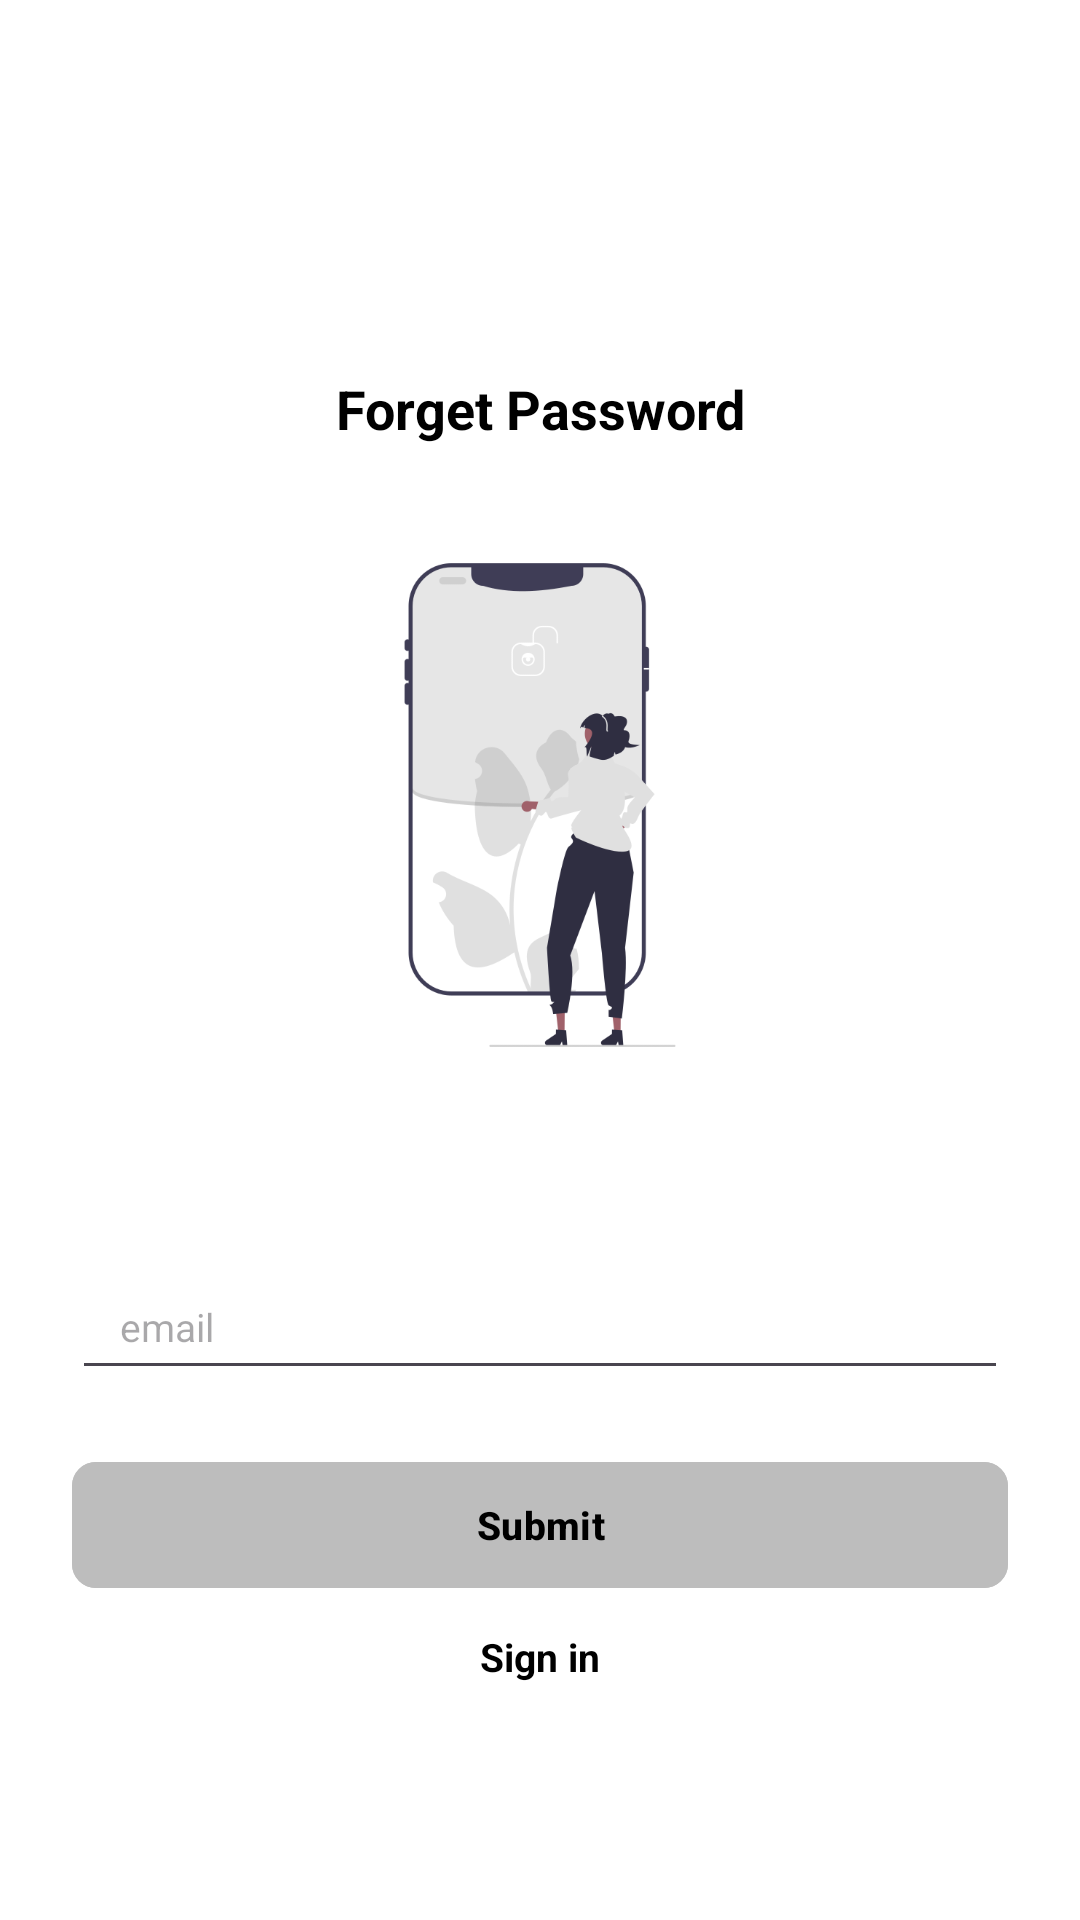

This screen was rendered from an Android layout file. Write that file and the resources it references.
<!-- AndroidManifest.xml: application theme Theme.CrimeAndMissingReport -->
<!-- res/layout/activity_admin_reset_pass.xml -->
<?xml version="1.0" encoding="utf-8"?>
<ScrollView xmlns:android="http://schemas.android.com/apk/res/android"
    xmlns:tools="http://schemas.android.com/tools"
    android:layout_width="match_parent"
    android:layout_height="match_parent"
    xmlns:app="http://schemas.android.com/apk/res-auto"
    android:clipToPadding="false"
    tools:context=".ResetPassActivity"
    android:background="@color/white"
    tools:ignore="SpeakableTextPresentCheck">


    <LinearLayout
        android:id="@+id/line1"
        android:layout_width="match_parent"
        android:layout_height="wrap_content"
        android:padding="24dp"
        android:orientation="vertical">
        <LinearLayout
            android:layout_width="match_parent"
            android:layout_height="100dp"
            android:padding="35dp"
            android:orientation="horizontal">

            <ImageView
                android:id="@+id/imgBack"
                android:layout_width="wrap_content"
                android:layout_height="wrap_content"
                android:layout_marginTop="0dp"
                android:padding="3dp"
                android:src="@drawable/baseline_arrow_back_24"
                app:tint="@color/black" />


            <TextView
                android:layout_width="match_parent"
                android:layout_height="wrap_content"
                android:layout_marginTop="5dp"
                android:gravity="center"
                android:layout_gravity="center"
                android:text="Update profile"
                android:textColor="@color/white"
                android:textSize="13sp"
                android:textStyle="bold" />



        </LinearLayout>
        <TextView
            android:layout_width="match_parent"
            android:layout_height="wrap_content"
            android:text="Forget Password"
            android:gravity="center"
            android:textColor="@color/black"
            android:textStyle="bold"
            android:textSize="18sp"/>

        <ImageView
            android:layout_width="200dp"
            android:layout_height="200dp"
            android:layout_gravity="center"
            android:layout_marginTop="20dp"
            android:src="@drawable/img6"/>

        <EditText
            android:id="@+id/inputEmail"
            android:layout_width="match_parent"
            android:layout_height="45dp"
            android:layout_marginTop="50dp"
            android:hint="email"
            android:drawableLeft="@drawable/baseline_email_24"
            android:drawablePadding="5dp"
            android:imeOptions="actionNext"
            android:importantForAutofill="no"
            android:inputType="textEmailAddress"
            android:paddingStart="16dp"
            android:paddingEnd="16dp"
            android:textColor="@color/black"
            android:textSize="13sp"/>


        <FrameLayout
            android:id="@+id/frameLayout"
            android:layout_width="match_parent"
            android:layout_height="wrap_content"
            android:layout_marginTop="20dp"
            android:animateLayoutChanges="true">

            <com.google.android.material.button.MaterialButton
                android:id="@+id/btnResetPassword"
                android:layout_width="match_parent"
                android:layout_height="50dp"
                android:text="Submit"
                android:textColor="@color/black"
                android:textSize="13sp"
                android:backgroundTint="@color/primary_dark1"
                android:textStyle="bold"
                app:cornerRadius="8dp"/>

            <ProgressBar
                android:id="@+id/pb"
                android:layout_width="30dp"
                android:layout_height="30dp"
                android:layout_gravity="center"
                android:visibility="invisible"/>

        </FrameLayout>



        <TextView
            android:id="@+id/txtSignIn"
            android:layout_width="match_parent"
            android:layout_height="wrap_content"
            android:layout_marginTop="10dp"
            android:text="Sign in"
            android:textSize="13sp"
            android:textStyle="bold"
            android:textColor="@color/black"
            android:gravity="center"/>

    </LinearLayout>

</ScrollView>
<!-- resources referenced by this layout -->
<resources>
  <color name="black">#FF000000</color>
  <color name="primary_dark1">#BDBDBD</color>
  <color name="white">#FFFFFFFF</color>
  <!-- drawable img6: png bitmap (drawable, 30556 bytes) -->
  <style name="Theme.CrimeAndMissingReport" parent="Base.Theme.CrimeAndMissingReport" />
  <style name="Base.Theme.CrimeAndMissingReport" parent="Theme.Material3.DayNight.NoActionBar">
          
           <item name="colorPrimary">@color/primary1</item>
      </style>
  <color name="primary1">#E0E0E0</color>
</resources>
